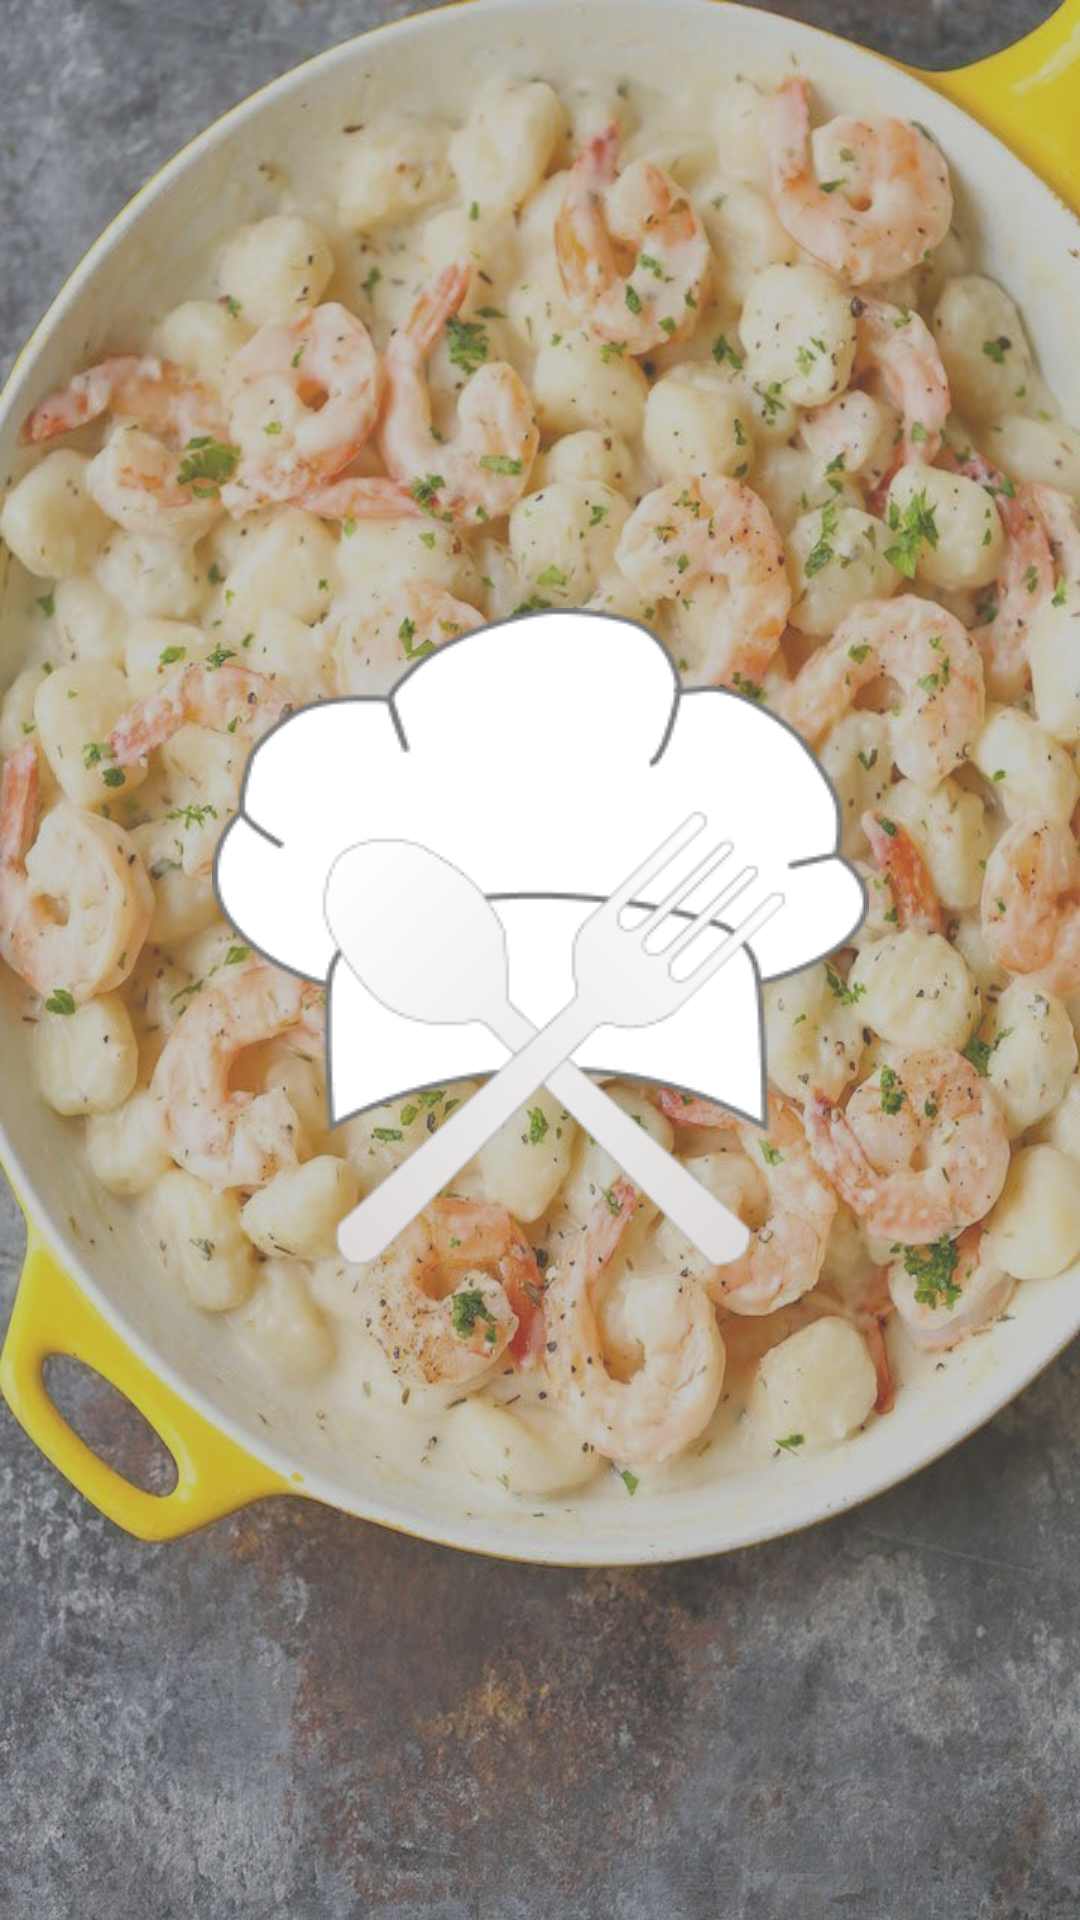

Produce the Android XML layout that renders to this screen, including the resource entries it uses.
<!-- AndroidManifest.xml: application theme Theme.KokenV2 -->
<!-- res/layout/activity_splash.xml -->
<?xml version="1.0" encoding="utf-8"?>
<androidx.constraintlayout.widget.ConstraintLayout xmlns:android="http://schemas.android.com/apk/res/android"
    xmlns:app="http://schemas.android.com/apk/res-auto"
    xmlns:tools="http://schemas.android.com/tools"
    android:layout_width="match_parent"
    android:layout_height="match_parent"
    android:background="@drawable/splash_pic"
    tools:context=".ui.authentication.SplashActivity">

    <ImageView
        android:layout_width="match_parent"
        android:layout_height="match_parent"
        android:src="@drawable/splash_background"
        app:layout_constraintBottom_toBottomOf="parent"
        app:layout_constraintEnd_toEndOf="parent"
        app:layout_constraintStart_toStartOf="parent"
        app:layout_constraintTop_toTopOf="parent" />

    <ImageView
        android:layout_width="wrap_content"
        android:layout_height="wrap_content"
        android:src="@drawable/logo_koken"
        app:layout_constraintBottom_toBottomOf="parent"
        app:layout_constraintEnd_toEndOf="parent"
        app:layout_constraintStart_toStartOf="parent"
        app:layout_constraintTop_toTopOf="parent" />


</androidx.constraintlayout.widget.ConstraintLayout>
<!-- resources referenced by this layout -->
<resources>
  <!-- drawable logo_koken: png bitmap (drawable, 16738 bytes) -->
  <!-- drawable splash_background (drawable) -->
  <?xml version="1.0" encoding="utf-8"?>
  <shape xmlns:android="http://schemas.android.com/apk/res/android"
      android:shape="rectangle">
  
      <solid android:color="#66777676"/>
  
  </shape>
  <!-- drawable splash_pic: jpg bitmap (drawable, 150964 bytes) -->
  <style name="Theme.KokenV2" parent="Theme.MaterialComponents.DayNight.DarkActionBar">
          
          <item name="colorPrimary">@color/colorPrimary</item>
          <item name="colorPrimaryVariant">@color/black</item>
          <item name="colorOnPrimary">@color/white</item>
          
          <item name="colorSecondary">@color/colorPrimary</item>
          <item name="colorSecondaryVariant">@color/white</item>
          <item name="colorOnSecondary">@color/black</item>
          
          <item name="android:statusBarColor" tools:targetApi="l">?attr/colorPrimaryVariant</item>
          
      </style>
  <color name="colorPrimary">#789868</color>
  <color name="black">#000000</color>
  <color name="white">#FFFFFF</color>
</resources>
